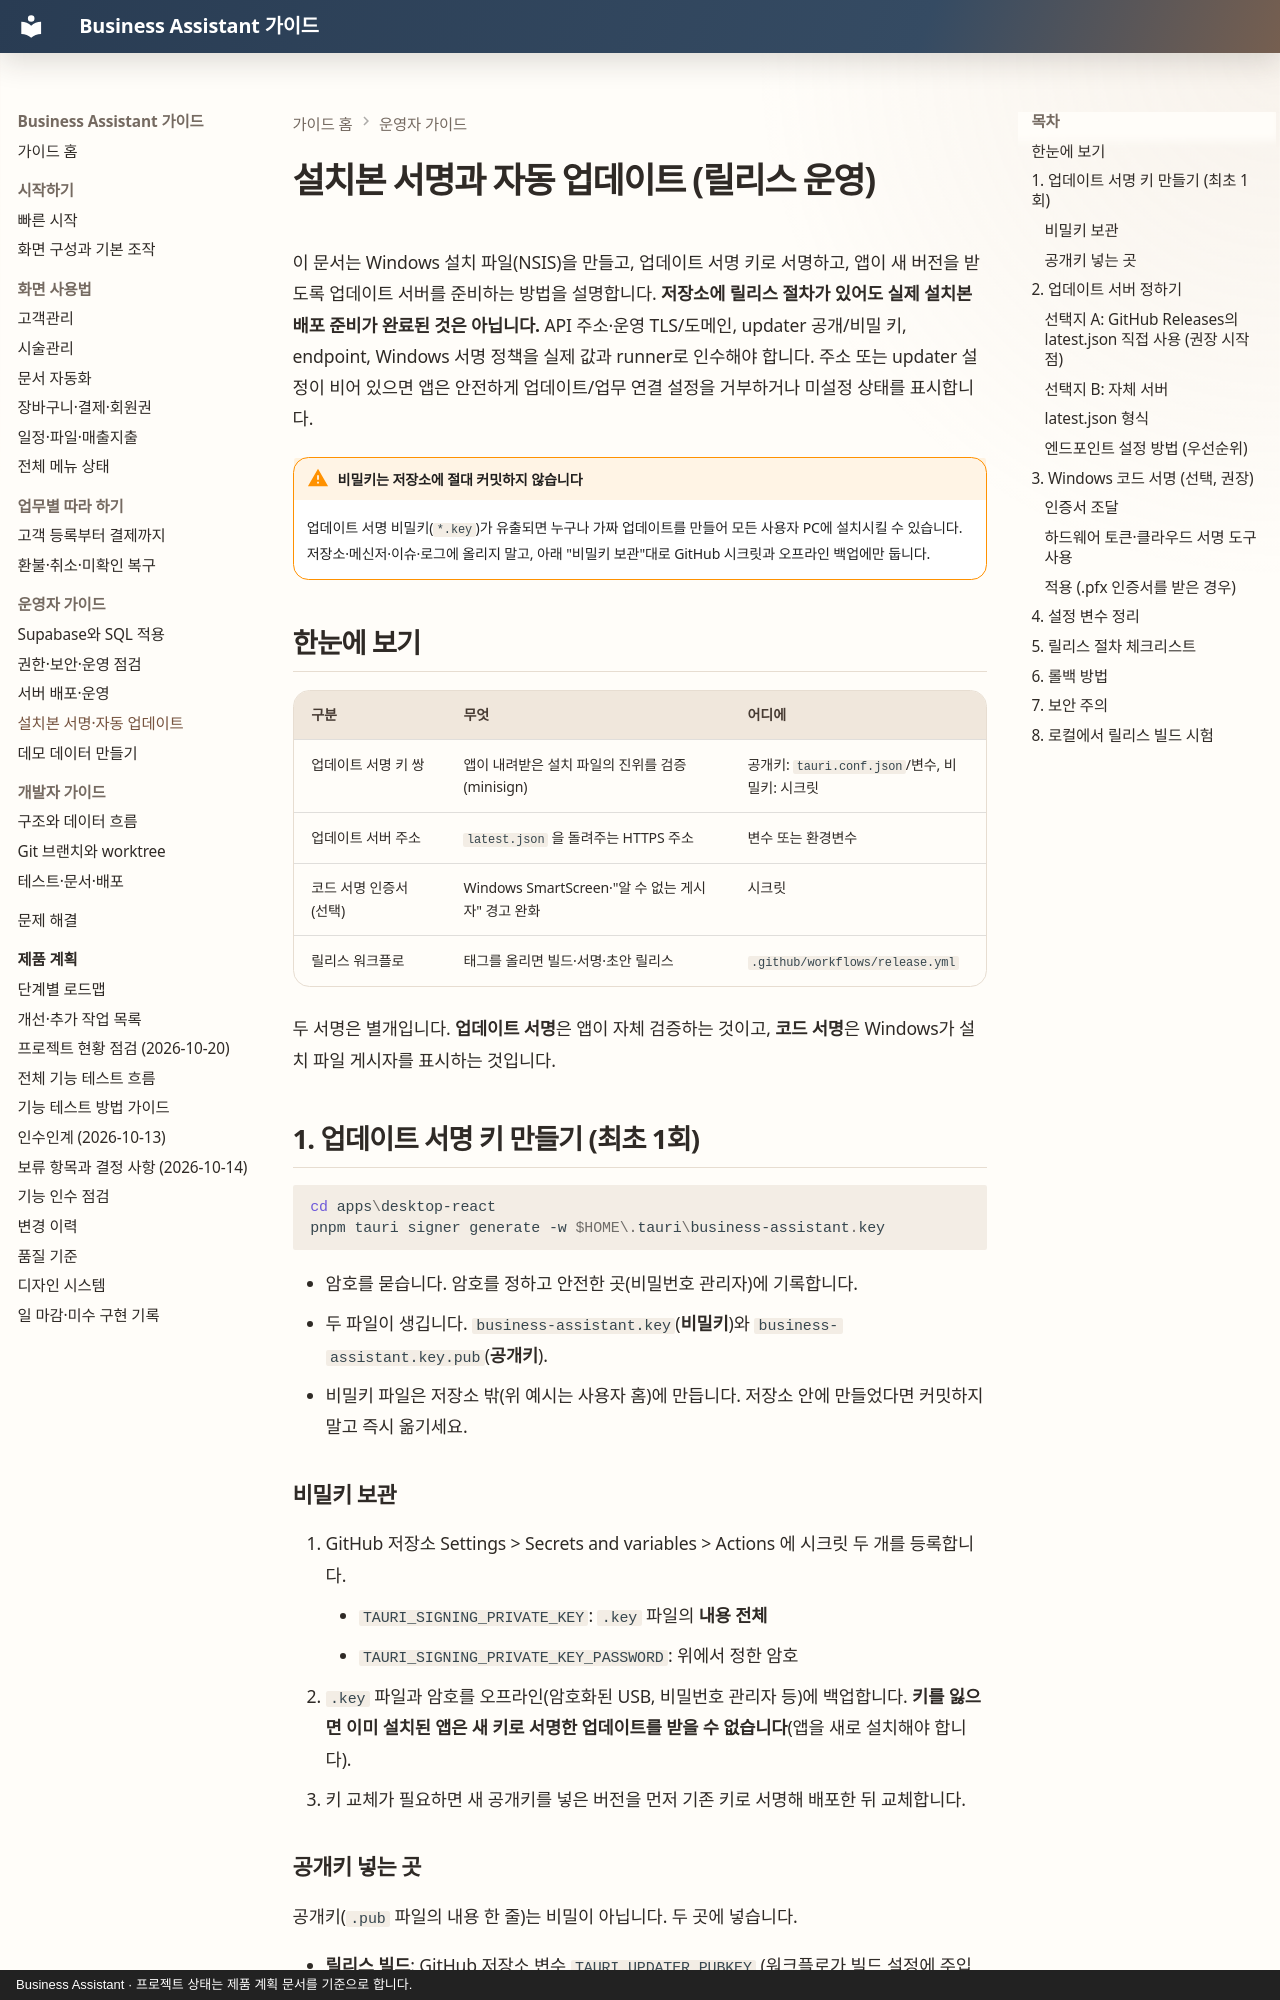

repository: MyungSungKim12/business-assistant · page: guide/admin/release/index.html · generator: mkdocs · copyright: Business Assistant · 프로젝트 상태는 제품 계획 문서를 기준으로 합니다.

# 설치본 서명과 자동 업데이트 (릴리스 운영)

이 문서는 Windows 설치 파일(NSIS)을 만들고, 업데이트 서명 키로 서명하고, 앱이 새 버전을 받도록 업데이트 서버를 준비하는 방법을 설명합니다. **저장소에 릴리스 절차가 있어도 실제 설치본 배포 준비가 완료된 것은 아닙니다.** API 주소·운영 TLS/도메인, updater 공개/비밀 키, endpoint, Windows 서명 정책을 실제 값과 runner로 인수해야 합니다. 주소 또는 updater 설정이 비어 있으면 앱은 안전하게 업데이트/업무 연결 설정을 거부하거나 미설정 상태를 표시합니다.

!!! warning "비밀키는 저장소에 절대 커밋하지 않습니다"
    업데이트 서명 비밀키(`*.key`)가 유출되면 누구나 가짜 업데이트를 만들어 모든 사용자 PC에 설치시킬 수 있습니다. 저장소·메신저·이슈·로그에 올리지 말고, 아래 "비밀키 보관"대로 GitHub 시크릿과 오프라인 백업에만 둡니다.

## 한눈에 보기

| 구분 | 무엇 | 어디에 |
| --- | --- | --- |
| 업데이트 서명 키 쌍 | 앱이 내려받은 설치 파일의 진위를 검증 (minisign) | 공개키: `tauri.conf.json`/변수, 비밀키: 시크릿 |
| 업데이트 서버 주소 | `latest.json` 을 돌려주는 HTTPS 주소 | 변수 또는 환경변수 |
| 코드 서명 인증서 (선택) | Windows SmartScreen·"알 수 없는 게시자" 경고 완화 | 시크릿 |
| 릴리스 워크플로 | 태그를 올리면 빌드·서명·초안 릴리스 | `.github/workflows/release.yml` |

두 서명은 별개입니다. **업데이트 서명**은 앱이 자체 검증하는 것이고, **코드 서명**은 Windows가 설치 파일 게시자를 표시하는 것입니다.

## 1. 업데이트 서명 키 만들기 (최초 1회)

```powershell
cd apps\desktop-react
pnpm tauri signer generate -w $HOME\.tauri\business-assistant.key
```

- 암호를 묻습니다. 암호를 정하고 안전한 곳(비밀번호 관리자)에 기록합니다.
- 두 파일이 생깁니다. `business-assistant.key`(**비밀키**)와 `business-assistant.key.pub`(**공개키**).
- 비밀키 파일은 저장소 밖(위 예시는 사용자 홈)에 만듭니다. 저장소 안에 만들었다면 커밋하지 말고 즉시 옮기세요.

### 비밀키 보관

1. GitHub 저장소 Settings > Secrets and variables > Actions 에 시크릿 두 개를 등록합니다.
    - `TAURI_SIGNING_PRIVATE_KEY`: `.key` 파일의 **내용 전체**
    - `TAURI_SIGNING_PRIVATE_KEY_PASSWORD`: 위에서 정한 암호
2. `.key` 파일과 암호를 오프라인(암호화된 USB, 비밀번호 관리자 등)에 백업합니다. **키를 잃으면 이미 설치된 앱은 새 키로 서명한 업데이트를 받을 수 없습니다**(앱을 새로 설치해야 합니다).
3. 키 교체가 필요하면 새 공개키를 넣은 버전을 먼저 기존 키로 서명해 배포한 뒤 교체합니다.

### 공개키 넣는 곳

공개키(`.pub` 파일의 내용 한 줄)는 비밀이 아닙니다. 두 곳에 넣습니다.

- **릴리스 빌드**: GitHub 저장소 변수 `TAURI_UPDATER_PUBKEY` (워크플로가 빌드 설정에 주입합니다).
- **직접 빌드할 때(선택)**: `apps/desktop-react/src-tauri/tauri.conf.json` 의 `plugins.updater.pubkey`. 현재 값 `REPLACE_WITH_UPDATER_PUBLIC_KEY` 는 자리표시자이며, 이 값이 그대로면 앱은 업데이트 기능을 끈 상태로 시작합니다(오류·크래시 없음).
